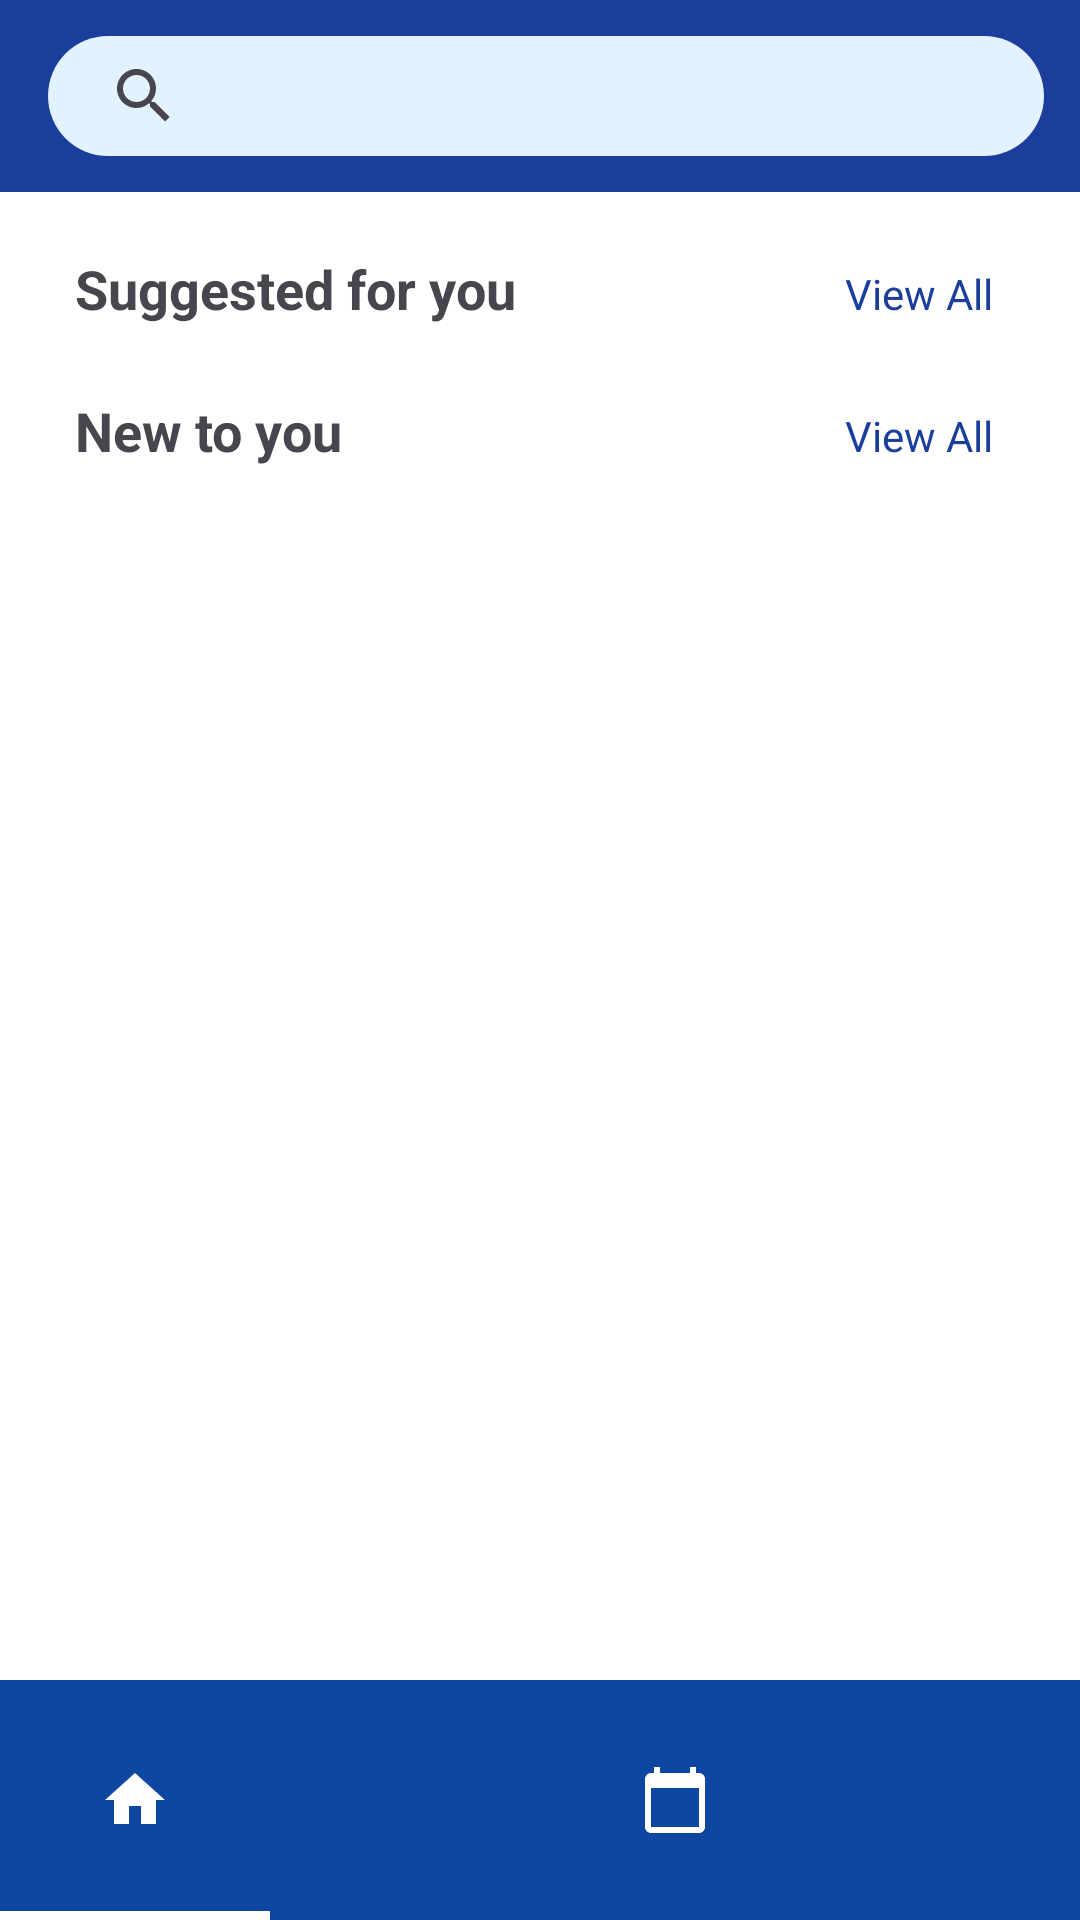

Here is an Android app screen rendered from its layout file. Give the layout XML and the strings, colors and styles it references.
<!-- AndroidManifest.xml: application theme Theme.ManilaLinkUp -->
<!-- res/layout/activity_job_seeker_dashboard.xml -->
<?xml version="1.0" encoding="utf-8"?>
<RelativeLayout
    xmlns:android="http://schemas.android.com/apk/res/android"
    xmlns:app="http://schemas.android.com/apk/res-auto"
    xmlns:tools="http://schemas.android.com/tools"
    android:layout_width="match_parent"
    android:layout_height="match_parent"
    android:background="#FFFFFF"
    tools:context=".SavedJobsActivity"
    android:fitsSystemWindows="true">

    
    <com.google.android.material.appbar.MaterialToolbar
        android:id="@+id/toolbar"
        android:layout_width="match_parent"
        android:layout_height="?attr/actionBarSize"
        android:background="#1B3E9C"
        android:elevation="4dp">

        <androidx.appcompat.widget.SearchView
            android:id="@+id/jobSearchView"
            android:layout_width="match_parent"
            android:layout_height="40dp"
            android:layout_marginStart="12dp"
            android:layout_marginEnd="12dp"
            android:background="@drawable/search_rounded_bg"
            android:iconifiedByDefault="false"
            android:queryHint="Find your next opportunity in the city"/>

    </com.google.android.material.appbar.MaterialToolbar>

    
    <androidx.core.widget.NestedScrollView
        android:id="@+id/mainScroll"
        android:layout_width="match_parent"
        android:layout_height="match_parent"
        android:layout_below="@id/toolbar"
        android:layout_above="@id/bottomNav"
        android:padding="10dp">

        <LinearLayout
            android:layout_width="match_parent"
            android:layout_height="wrap_content"
            android:orientation="vertical">

            
            <LinearLayout
                android:layout_width="match_parent"
                android:layout_height="wrap_content"
                android:orientation="horizontal"
                android:layout_marginTop="10dp"
                android:layout_marginBottom="8dp">

                <TextView
                    android:id="@+id/suggested_for_you_txt"
                    android:layout_width="0dp"
                    android:layout_height="wrap_content"
                    android:layout_weight="1"
                    android:text="Suggested for you"
                    android:textSize="18sp"
                    android:textStyle="bold"
                    android:layout_marginStart="15dp"/>

                <TextView
                    android:id="@+id/view_all_suggested"
                    android:layout_width="wrap_content"
                    android:layout_height="wrap_content"
                    android:text="View All"
                    android:textColor="#1B3E9C"
                    android:textSize="14sp"
                    android:layout_marginEnd="19dp"/>
            </LinearLayout>

            <androidx.recyclerview.widget.RecyclerView
                android:id="@+id/suggestedJobsRecycler"
                android:layout_width="match_parent"
                android:layout_height="wrap_content"
                android:nestedScrollingEnabled="false"/>

            
            <LinearLayout
                android:layout_width="match_parent"
                android:layout_height="wrap_content"
                android:orientation="horizontal"
                android:layout_marginTop="15dp">

                <TextView
                    android:id="@+id/new_to_you_txt"
                    android:layout_width="0dp"
                    android:layout_height="wrap_content"
                    android:layout_weight="1"
                    android:text="New to you"
                    android:textSize="18sp"
                    android:textStyle="bold"
                    android:layout_marginStart="15dp"/>

                <TextView
                    android:layout_width="wrap_content"
                    android:layout_height="wrap_content"
                    android:text="View All"
                    android:textColor="#1B3E9C"
                    android:textSize="14sp"
                    android:layout_marginEnd="19dp"/>
            </LinearLayout>

            <androidx.recyclerview.widget.RecyclerView
                android:id="@+id/newJobsRecycler"
                android:layout_width="match_parent"
                android:layout_height="wrap_content"
                android:nestedScrollingEnabled="false"/>

        </LinearLayout>
    </androidx.core.widget.NestedScrollView>

    
    <com.google.android.material.bottomnavigation.BottomNavigationView
        android:id="@+id/bottomNav"
        android:layout_width="match_parent"
        android:layout_height="80dp"
        android:layout_alignParentBottom="true"
        android:background="#0D47A1"
        app:itemBackground="@drawable/nav_item_line"
        app:itemIconTint="@color/white"
        app:itemTextColor="@color/white"
        app:menu="@menu/seeker_menu"
        app:labelVisibilityMode="unlabeled"/>
</RelativeLayout>
<!-- resources referenced by this layout -->
<resources>
  <!-- drawable nav_item_line (drawable) -->
  <?xml version="1.0" encoding="utf-8"?>
  <selector xmlns:android="http://schemas.android.com/apk/res/android">
  
      <item android:state_checked="true">
          <layer-list>
              <item>
                  <shape android:shape="rectangle">
                      <solid android:color="@android:color/transparent"/>
                  </shape>
              </item>
  
              <item android:gravity="bottom">
                  <shape android:shape="rectangle">
                      <size android:height="3dp"/>
                      <solid android:color="@android:color/white"/>
                  </shape>
              </item>
          </layer-list>
      </item>
  
      <item>
          <shape android:shape="rectangle">
              <solid android:color="@android:color/transparent"/>
          </shape>
      </item>
  
  </selector>
  <!-- drawable search_rounded_bg (drawable) -->
  <shape xmlns:android="http://schemas.android.com/apk/res/android"
      android:shape="rectangle">
      <solid android:color="#E2F2FF"/>
      <corners android:radius="20dp"/>
      <padding
          android:left="8dp"
          android:right="8dp"
          android:top="0dp"
          android:bottom="0dp"/>
  </shape>
  <style name="Theme.ManilaLinkUp" parent="Base.Theme.ManilaLinkUp" />
  <style name="Base.Theme.ManilaLinkUp" parent="Theme.Material3.DayNight.NoActionBar">
          
          
      </style>
  <!-- not gathered from this repository: default colours our renderer supplied (Android Studio template values) -->
  <color name="white">#FFFFFFFF</color>
</resources>
